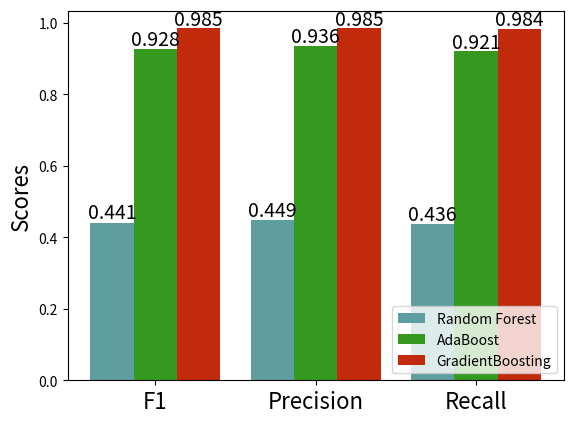

Generate this figure with matplotlib:
import numpy as np
import matplotlib.pyplot as plt

N = 3
ind = np.arange(N)  # the x locations for the groups
width = 0.27       # the width of the bars

fig = plt.figure()
ax = fig.add_subplot(111)

yvals = [.441, .449, .436]
rects1 = ax.bar(ind, yvals, width, color='cadetblue')
zvals = [.928, .936, .921]
rects2 = ax.bar(ind+width, zvals, width, color='#359920')
kvals = [.985, .985, .984]
rects3 = ax.bar(ind+width*2, kvals, width, color='#c12a0b')

ax.set_ylabel('Scores', fontsize=16)
ax.set_xticks(ind+width)
ax.set_xticklabels( ('F1', 'Precision', 'Recall'), fontsize=16 )
ax.legend( (rects1[0], rects2[0], rects3[0]), ('Random Forest', 'AdaBoost', 'GradientBoosting'), loc='lower right')

def autolabel(rects):
    for rect in rects:
        h = rect.get_height()
        ax.text(rect.get_x()+rect.get_width()/2., .995*h, h,
                ha='center', va='bottom', fontsize=14)

autolabel(rects1)
autolabel(rects2)
autolabel(rects3)

plt.show()
